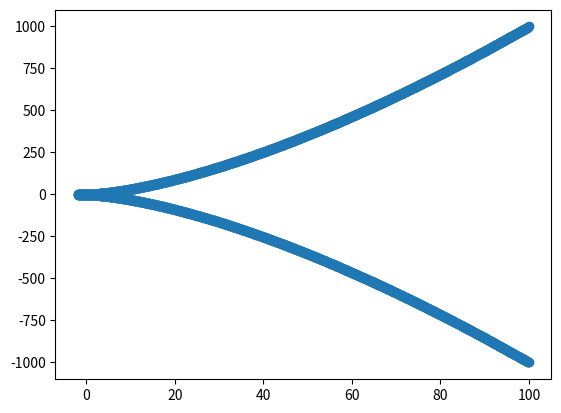

Source code (Python):
import numpy as np
import math
import matplotlib.pyplot as plt

x, y, z =  [], [], []
z = np.linspace(-2, 100, 1000)
for i in z:
    x.append(i)
    y.append(np.sqrt(i**3+7))
    x.append(i)
    y.append(-np.sqrt(i ** 3 + 7))

fig = plt.figure()
ax = fig.add_subplot()
ax.scatter(x, y)
plt.show()